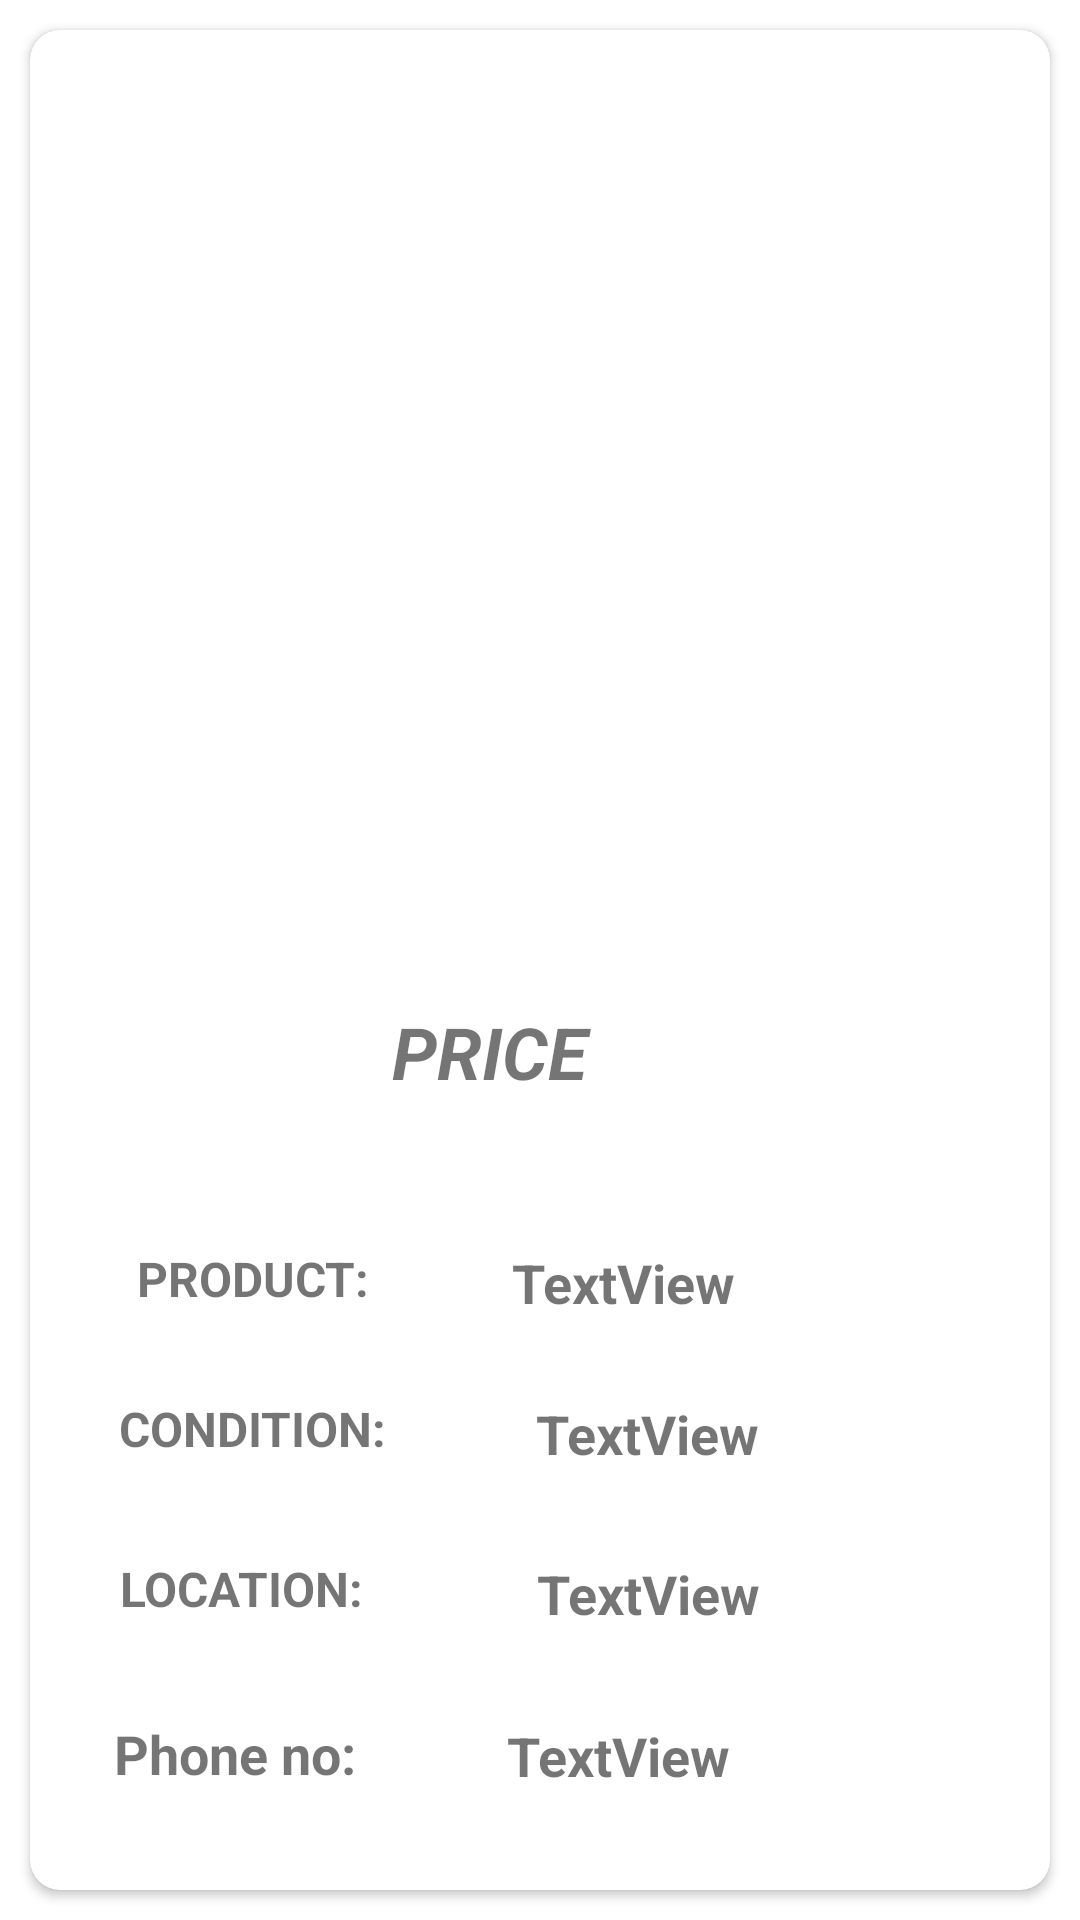

Produce the Android XML layout that renders to this screen, including the resource entries it uses.
<!-- AndroidManifest.xml: application theme Theme.UnicornStore -->
<!-- res/layout/single_view_post.xml -->
<?xml version="1.0" encoding="utf-8"?>
<androidx.constraintlayout.widget.ConstraintLayout xmlns:android="http://schemas.android.com/apk/res/android"
    xmlns:app="http://schemas.android.com/apk/res-auto"
    xmlns:tools="http://schemas.android.com/tools"
    android:layout_width="match_parent"
    android:layout_height="wrap_content">

    <androidx.cardview.widget.CardView
        android:layout_width="match_parent"
        android:layout_height="match_parent"
        android:layout_margin="10dp"
        android:layout_marginStart="10dp"
        android:layout_marginEnd="10dp"
        app:cardCornerRadius="10dp"
        app:layout_constraintBottom_toBottomOf="parent"
        app:layout_constraintEnd_toEndOf="parent"
        app:layout_constraintStart_toStartOf="parent"
        app:layout_constraintTop_toTopOf="parent">

        <androidx.constraintlayout.widget.ConstraintLayout
            android:layout_width="match_parent"
            android:layout_height="match_parent">


            <ImageView
                android:id="@+id/productImage"
                android:layout_width="345dp"
                android:layout_height="244dp"
                android:layout_marginStart="25dp"
                android:layout_marginEnd="25dp"
                android:layout_marginBottom="39dp"
                android:scaleType="centerCrop"
                app:layout_constraintBottom_toBottomOf="parent"
                app:layout_constraintBottom_toTopOf="@+id/price"
                app:layout_constraintEnd_toEndOf="parent"
                app:layout_constraintStart_toStartOf="parent"
                app:layout_constraintTop_toTopOf="parent" />

            <TextView
                android:id="@+id/price"
                android:layout_width="131dp"
                android:layout_height="51dp"
                android:layout_marginStart="24dp"
                android:layout_marginTop="-10dp"
                android:layout_marginEnd="20dp"
                android:layout_marginBottom="219dp"
                android:text="PRICE"
                android:textSize="24sp"
                android:textStyle="bold|italic"
                app:layout_constraintBottom_toBottomOf="parent"
                app:layout_constraintEnd_toEndOf="parent"
                app:layout_constraintHorizontal_bias="0.585"
                app:layout_constraintStart_toStartOf="parent"
                app:layout_constraintTop_toBottomOf="@+id/productImage" />

            <TextView
                android:id="@+id/p"
                android:layout_width="104dp"
                android:layout_height="30dp"
                android:layout_marginStart="40dp"
                android:layout_marginTop="30dp"
                android:layout_marginEnd="25dp"
                android:layout_marginBottom="163dp"
                android:text=" PRODUCT:"
                android:textSize="16sp"
                android:textStyle="bold"
                app:layout_constraintBottom_toBottomOf="parent"
                app:layout_constraintEnd_toStartOf="@+id/product"
                app:layout_constraintStart_toStartOf="parent"
                app:layout_constraintTop_toBottomOf="@+id/price"
                app:layout_constraintVertical_bias="0.0" />

            <TextView
                android:id="@+id/d"
                android:layout_width="114dp"
                android:layout_height="35dp"
                android:layout_marginStart="56dp"
                android:layout_marginTop="20dp"
                android:layout_marginEnd="25dp"
                android:layout_marginBottom="120dp"
                android:text="CONDITION:"
                android:textSize="16sp"
                android:textStyle="bold"
                app:layout_constraintBottom_toBottomOf="parent"
                app:layout_constraintEnd_toStartOf="@+id/condition"
                app:layout_constraintStart_toStartOf="parent"
                app:layout_constraintTop_toBottomOf="@+id/p"
                app:layout_constraintVertical_bias="0.0" />

            <TextView
                android:id="@+id/n"
                android:layout_width="114dp"
                android:layout_height="35dp"
                android:layout_marginStart="56dp"
                android:layout_marginTop="10dp"
                android:layout_marginEnd="25dp"
                android:layout_marginBottom="68dp"
                android:text="LOCATION:"
                android:textSize="16sp"
                android:textStyle="bold"
                app:layout_constraintBottom_toBottomOf="parent"
                app:layout_constraintEnd_toStartOf="@+id/place"
                app:layout_constraintStart_toStartOf="parent"
                app:layout_constraintTop_toBottomOf="@+id/d" />

            <TextView
                android:id="@+id/k"
                android:layout_width="105dp"
                android:layout_height="33dp"
                android:layout_marginStart="40dp"
                android:layout_marginTop="10dp"
                android:layout_marginEnd="26dp"
                android:layout_marginBottom="16dp"
                android:text="Phone no:"
                android:textSize="18sp"
                android:textStyle="bold"
                app:layout_constraintBottom_toBottomOf="parent"
                app:layout_constraintEnd_toStartOf="@+id/phone"
                app:layout_constraintStart_toStartOf="parent"
                app:layout_constraintTop_toBottomOf="@+id/n" />

            <TextView
                android:id="@+id/product"
                android:layout_width="181dp"
                android:layout_height="29dp"
                android:layout_marginTop="30dp"
                android:layout_marginEnd="7dp"
                android:layout_marginBottom="175dp"
                android:text="TextView"
                android:textSize="18sp"
                android:textStyle="bold"
                app:layout_constraintBottom_toBottomOf="parent"
                app:layout_constraintEnd_toEndOf="parent"
                app:layout_constraintStart_toEndOf="@+id/p"
                app:layout_constraintTop_toBottomOf="@+id/price"
                app:layout_constraintVertical_bias="0.0" />

            <TextView
                android:id="@+id/condition"
                android:layout_width="181dp"
                android:layout_height="29dp"
                android:layout_marginTop="10dp"
                android:layout_marginEnd="17dp"
                android:layout_marginBottom="124dp"
                android:text="TextView"
                android:textSize="18sp"
                android:textStyle="bold"
                app:layout_constraintBottom_toBottomOf="parent"
                app:layout_constraintEnd_toEndOf="parent"
                app:layout_constraintStart_toEndOf="@+id/d"
                app:layout_constraintTop_toBottomOf="@+id/product" />

            <TextView
                android:id="@+id/place"
                android:layout_width="181dp"
                android:layout_height="29dp"
                android:layout_marginTop="10dp"
                android:layout_marginEnd="16dp"
                android:layout_marginBottom="68dp"
                android:text="TextView"
                android:textSize="18sp"
                android:textStyle="bold"
                app:layout_constraintBottom_toBottomOf="parent"
                app:layout_constraintEnd_toEndOf="parent"
                app:layout_constraintStart_toEndOf="@+id/n"
                app:layout_constraintTop_toBottomOf="@+id/condition" />

            <TextView
                android:id="@+id/phone"
                android:layout_width="181dp"
                android:layout_height="29dp"
                android:layout_marginTop="10dp"
                android:layout_marginEnd="12dp"
                android:layout_marginBottom="12dp"
                android:text="TextView"
                android:textSize="18sp"
                android:textStyle="bold"
                app:layout_constraintBottom_toBottomOf="parent"
                app:layout_constraintEnd_toEndOf="parent"
                app:layout_constraintStart_toEndOf="@+id/k"
                app:layout_constraintTop_toBottomOf="@+id/place"
                app:layout_constraintVertical_bias="0.482" />

        </androidx.constraintlayout.widget.ConstraintLayout>
    </androidx.cardview.widget.CardView>


</androidx.constraintlayout.widget.ConstraintLayout>
<!-- resources referenced by this layout -->
<resources>
  <style name="Theme.UnicornStore" parent="Theme.MaterialComponents.DayNight.DarkActionBar">
          
          <item name="colorPrimary">@color/purple_500</item>
          <item name="colorPrimaryVariant">@color/purple_700</item>
          <item name="colorOnPrimary">@color/white</item>
          
          <item name="colorSecondary">@color/teal_200</item>
          <item name="colorSecondaryVariant">@color/teal_700</item>
          <item name="colorOnSecondary">@color/black</item>
          
          <item name="android:statusBarColor" tools:targetApi="l">?attr/colorPrimaryVariant</item>
          
      </style>
  <!-- not gathered from this repository: default colours our renderer supplied (Android Studio template values) -->
  <color name="purple_500">#FF6200EE</color>
  <color name="purple_700">#FF3700B3</color>
  <color name="teal_200">#FF03DAC5</color>
  <color name="teal_700">#FF018786</color>
  <color name="black">#FF000000</color>
  <color name="white">#FFFFFFFF</color>
</resources>
